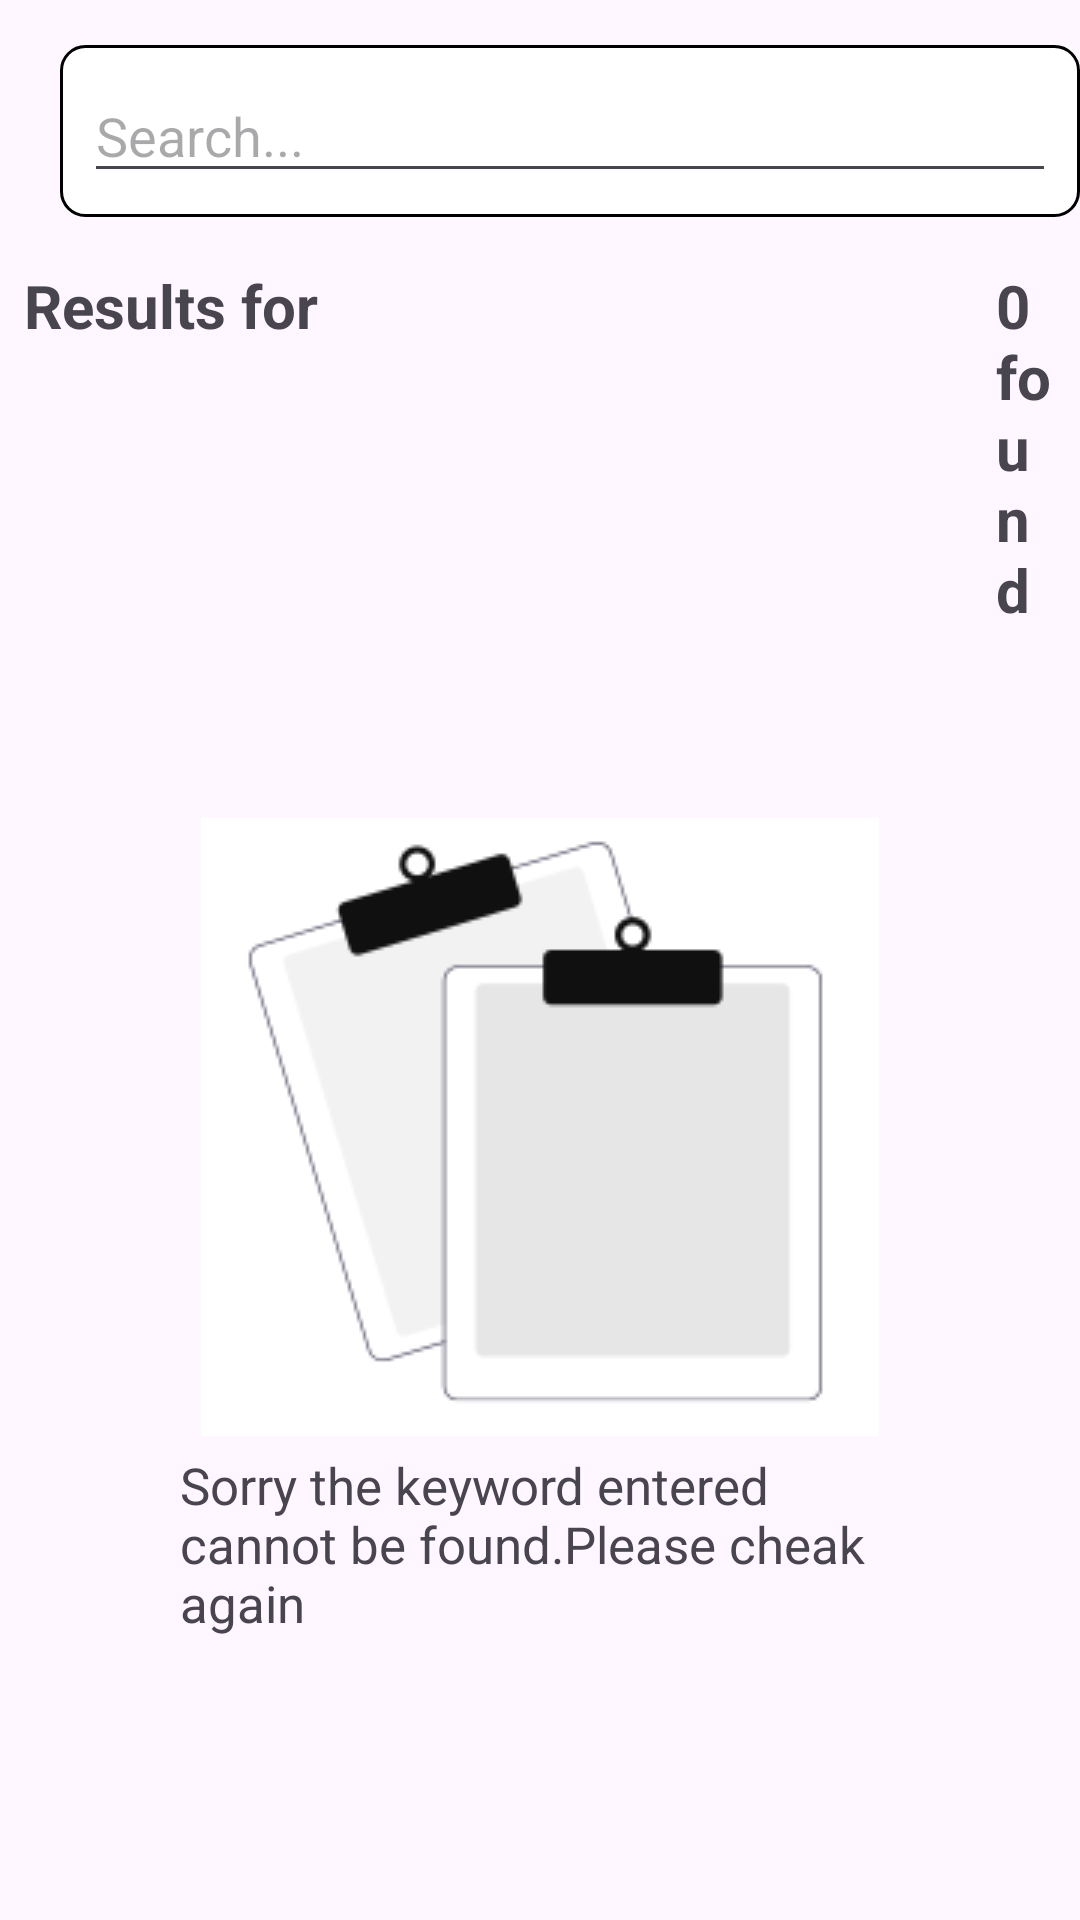

The Android layout XML behind this screen, and the referenced resources:
<!-- AndroidManifest.xml: application theme Theme.Carea -->
<!-- res/layout/activity_not_found.xml -->
<?xml version="1.0" encoding="utf-8"?>
<RelativeLayout xmlns:android="http://schemas.android.com/apk/res/android"
    xmlns:app="http://schemas.android.com/apk/res-auto"
    xmlns:tools="http://schemas.android.com/tools"
    android:layout_width="match_parent"
    android:layout_height="match_parent">

    


    <LinearLayout
        android:id="@+id/searchLayout"
        android:layout_width="370dp"
        android:layout_height="wrap_content"
        android:background="@drawable/searchbar_bg"
        android:padding="8dp"
        android:orientation="vertical"
        android:layout_marginLeft="20dp"
        android:layout_marginTop="15dp"
        >

        <EditText
            android:id="@+id/searchEditText"
            android:layout_width="match_parent"
            android:layout_height="wrap_content"
            android:hint="Search..."
            android:inputType="text"
            android:imeOptions="actionSearch"

            />

    </LinearLayout>

    
    <LinearLayout
        android:id="@+id/recentSearchLayout"
        android:layout_width="match_parent"
        android:layout_height="wrap_content"
        android:layout_below="@id/searchLayout"
        android:layout_marginTop="16dp"
        android:orientation="horizontal">

        
        <TextView
            android:layout_width="wrap_content"
            android:layout_height="wrap_content"
            android:text="Results for"
            android:textSize="20sp"
            android:textStyle="bold"
            android:paddingStart="8dp"
            android:paddingEnd="8dp"
            android:layout_marginBottom="8dp"/>
        <TextView
            android:id="@+id/nextpage"
            android:layout_width="wrap_content"
            android:layout_height="wrap_content"
            android:text="0 found"
            android:textSize="20sp"
            android:textStyle="bold"
            android:layout_marginLeft="210dp"
            android:paddingStart="8dp"
            android:paddingEnd="8dp"
            android:layout_marginBottom="8dp"/>
    </LinearLayout>

    <androidx.constraintlayout.widget.ConstraintLayout

        android:layout_width="match_parent"
        android:layout_height="match_parent"
        android:layout_below="@+id/recentSearchLayout"
        android:layout_marginTop="1dp">

        <ImageView
            android:id="@+id/imageView2"
            android:layout_width="wrap_content"
            android:layout_height="wrap_content"
            app:layout_constraintBottom_toBottomOf="parent"
            app:layout_constraintEnd_toEndOf="parent"
            app:layout_constraintStart_toStartOf="parent"
            app:layout_constraintTop_toTopOf="parent"
            app:layout_constraintVertical_bias="0.25"
            app:srcCompat="@drawable/clipboard" />

        <TextView
            android:id="@+id/textView"
            android:layout_width="250dp"
            android:layout_height="wrap_content"
            android:text="Sorry the keyword entered cannot be found.Please cheak again"
            android:textSize="17sp"
            app:layout_constraintBottom_toBottomOf="parent"
            app:layout_constraintEnd_toEndOf="parent"
            app:layout_constraintStart_toStartOf="parent"
            app:layout_constraintTop_toBottomOf="@+id/imageView2"
            app:layout_constraintVertical_bias="0.050000012" android:layout_marginLeft="10dp"

            />
    </androidx.constraintlayout.widget.ConstraintLayout>


</RelativeLayout>
<!-- resources referenced by this layout -->
<resources>
  <!-- drawable clipboard: png bitmap (drawable, 6342 bytes) -->
  <!-- drawable searchbar_bg (drawable) -->
  <?xml version="1.0" encoding="utf-8"?>
  <shape xmlns:android="http://schemas.android.com/apk/res/android">
  
      <solid android:color="#FFFFFF" /> 
      <stroke
          android:width="1dp"
      android:color="@color/black" />
      <corners android:radius="8dp"
  
          />
  </shape>
  <style name="Theme.Carea" parent="Base.Theme.Carea" />
  <color name="black">#FF000000</color>
  <style name="Base.Theme.Carea" parent="Theme.Material3.DayNight">
          
           <item name="colorPrimary">@color/primary</item>
      </style>
  <color name="primary">#101010</color>
</resources>
